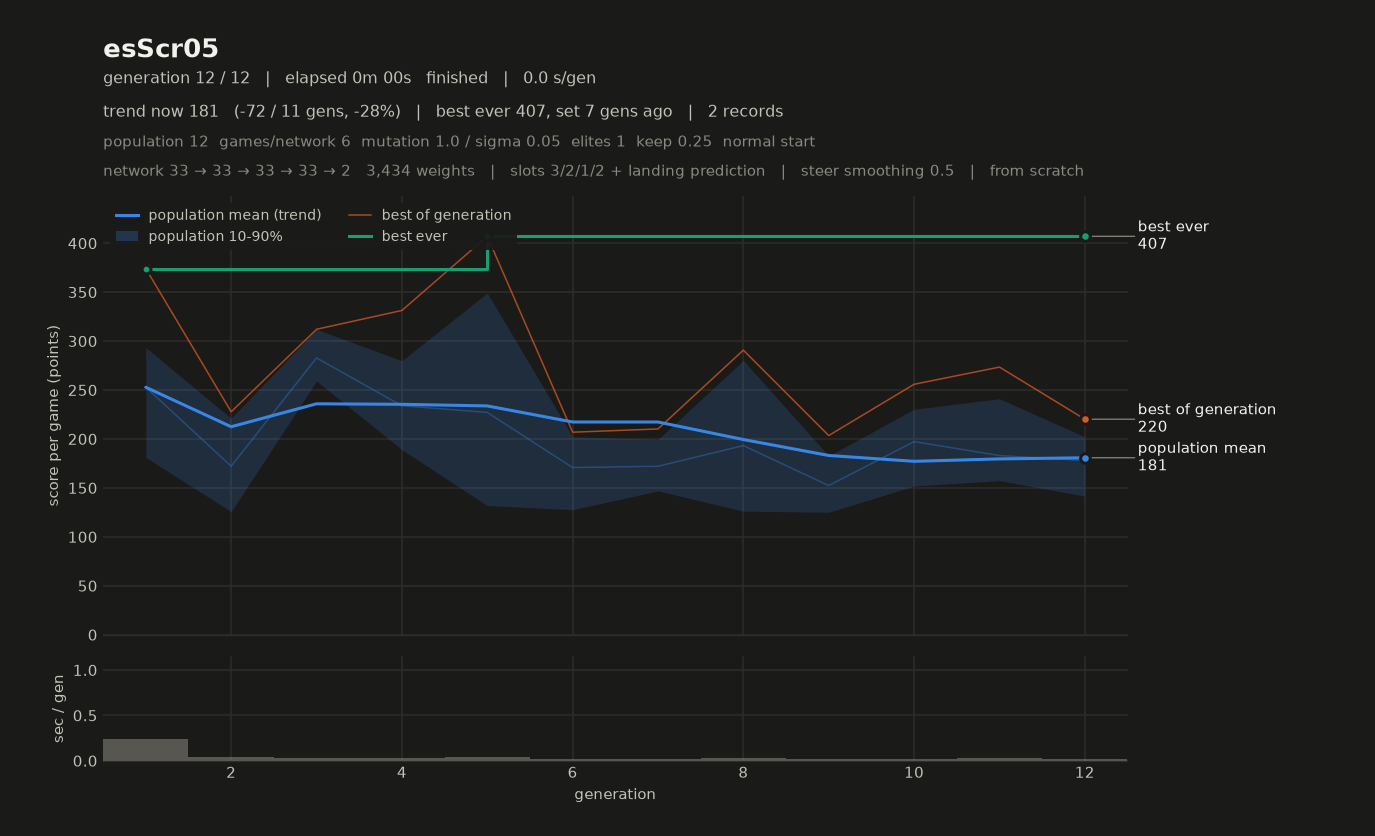

The file beside this chart, header and first rows:
# name=esScr05 generations=12 population…, 2, 1, 2, 0, 1) monsterFraction=0.0 monsterMult=1.0 f…
gen, elapsed_s, mean, median, p10, p90, best, chosen
1, 0.24, 252.8, 278.2, 181.1, 293.3, 374, 374
2, 0.28, 172.2, 171.2, 125.7, 221.2, 227.8, 227.8
3, 0.31, 282.8, 293.6, 259.3, 312.1, 312.1, 312.1
4, 0.34, 233.9, 230.3, 189.1, 279.9, 331.3, 331.3
5, 0.38, 227.1, 204.6, 131.9, 349.3, 407.1, 407.1
6, 0.40, 170.8, 188.4, 127.7, 202.3, 206.9, 206.9
7, 0.42, 172.1, 163.4, 146.9, 199.6, 210.2, 210.2
8, 0.45, 193.2, 177.8, 126.3, 280.2, 290.7, 290.7
9, 0.47, 152.4, 136.5, 125.1, 182.7, 203.5, 203.5
10, 0.49, 197.3, 195.4, 151.9, 230.3, 255.9, 255.9
11, 0.52, 183.1, 168.5, 157.4, 241.1, 273.4, 273.4
12, 0.54, 178, 187.6, 141.6, 202.2, 220.2, 220.2
